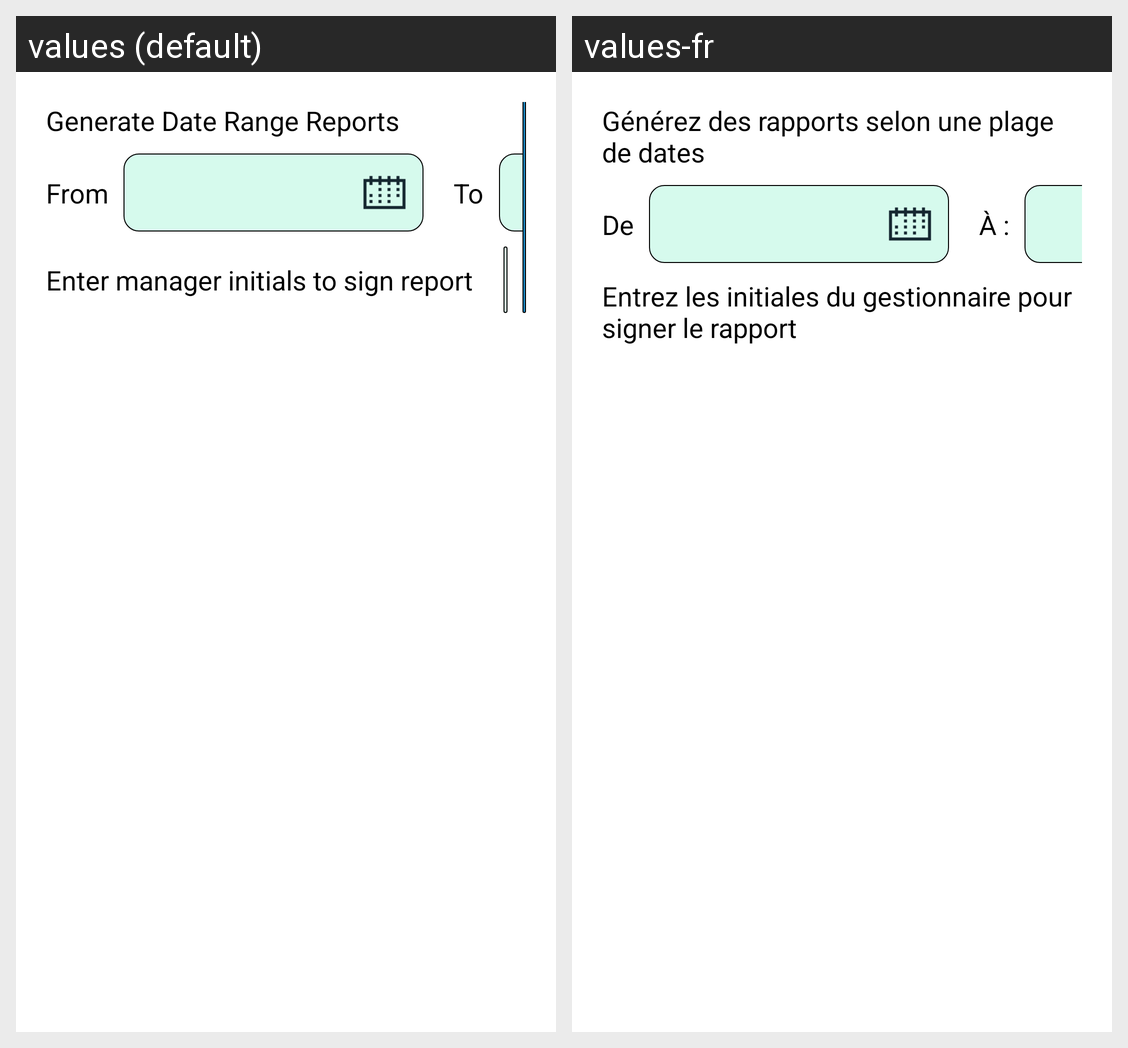

Translations of the strings shown on this Android screen, per locale in the grid:
Android screen res/layout/fragment_date_range.xml rendered under 2 locales, left to right: values (default), values-fr. Device: Nexus 5 (rendered at 1080×1920; each locale shown at half size, 540×960, under a caption strip naming it); theme AppTheme.
Strings drawn on this screen, with the default value and each locale's value (text and hints the layout hard-codes, and strings that could not be matched under every locale, appear in the picture but are not listed):

generate_date_range_reports
  values: Generate Date Range Reports
  values-fr: Générez des rapports selon une plage de dates

from
  values: From
  values-fr: De

to
  values: To
  values-fr: À :

enter_manager_initials_to_sign_report
  values: Enter manager initials to sign report
  values-fr: Entrez les initiales du gestionnaire pour signer le rapport
